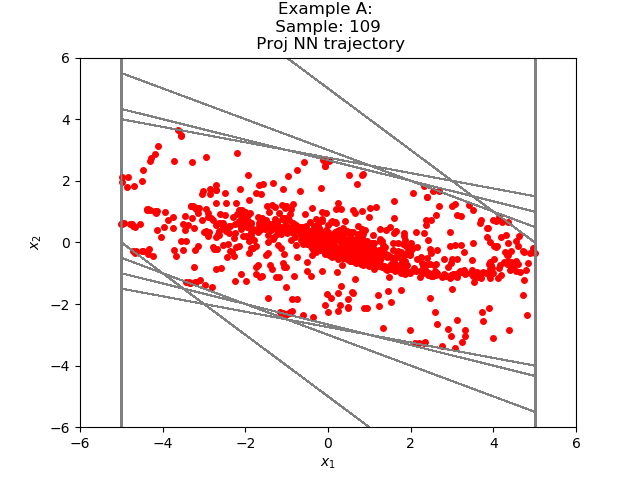

Data behind this chart, as committed beside it:
-3.682384442681168935e+00, -4.531537947992729243e-01
-4.135538280010223389e+00, 3.975112438201904297e-01
-3.738026857376098633e+00, 8.390546441078186035e-01
-2.898972213268280029e+00, 9.692193120718002319e-01
-1.929752945899963379e+00, 8.905936032533645630e-01
-1.039159357547760010e+00, 6.997638344764709473e-01
-3.393954634666442871e-01, 4.763099551200866699e-01
1.369144916534423828e-01, 2.621598690748214722e-01
3.990743756294250488e-01, 8.569940924644470215e-02
4.847737848758697510e-01, -3.401130437850952148e-02
